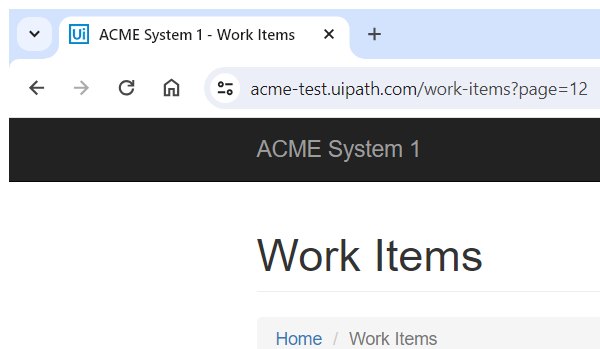
Task: Robotic Enterprise Framework
Workflow: System1_ NavigateTo_WIDetails

Step 1: Attach Browser  -- System1 Dashboard in window 'ACME System 1 - Work Items' (chrome.exe)
